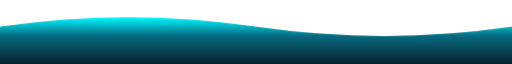
t = 0.00 s
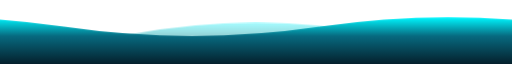
t = 3.00 s
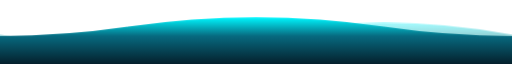
t = 6.00 s
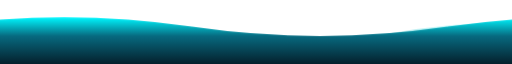
t = 9.00 s

The animated SVG that drew these frames (rendered in a browser with its animation timeline set to each time). Animation: 2 CSS @keyframes rules; frames cover the first 9.00 s, repeats indefinitely.

<svg xmlns="http://www.w3.org/2000/svg" viewBox="0 0 1200 120" width="100%" height="120" preserveAspectRatio="none">
  <defs>
    <!-- Screen-fixed vertical cyber gradient: brighter cyan at the crest, darker rich teal at the base -->
    <linearGradient id="cyber-front-vertical" x1="0%" y1="0%" x2="0%" y2="100%">
      <stop offset="0%" stop-color="#00F7FF" />
      <stop offset="40%" stop-color="#076a80" />
      <stop offset="100%" stop-color="#05202c" />
    </linearGradient>

    <!-- Secondary back wave gradient -->
    <linearGradient id="cyber-back-vertical" x1="0%" y1="0%" x2="0%" y2="100%">
      <stop offset="0%" stop-color="#00F7FF" stop-opacity="0.35" />
      <stop offset="60%" stop-color="#083a48" stop-opacity="0.5" />
      <stop offset="100%" stop-color="#041219" stop-opacity="0.7" />
    </linearGradient>

    <style>
      .wave-front {
        animation: scrollLeft 8s linear infinite;
      }
      .wave-back {
        animation: scrollRight 12s linear infinite;
      }
      @keyframes scrollLeft {
        0% { transform: translate3d(0, 0, 0); }
        100% { transform: translate3d(-1200px, 0, 0); }
      }
      @keyframes scrollRight {
        0% { transform: translate3d(-1200px, 0, 0); }
        100% { transform: translate3d(0, 0, 0); }
      }
    </style>
  </defs>

  <!-- Background gentle wave -->
  <g class="wave-back">
    <path fill="url(#cyber-back-vertical)"
      d="M 0,65 Q 300,20 600,65 T 1200,65 Q 1500,20 1800,65 T 2400,65 L 2400,120 L 0,120 Z" />
  </g>

  <!-- Foreground smooth sine wave -->
  <g class="wave-front">
    <path fill="url(#cyber-front-vertical)"
      d="M 0,50 Q 300,15 600,50 T 1200,50 Q 1500,15 1800,50 T 2400,50 L 2400,120 L 0,120 Z" />
  </g>
</svg>
